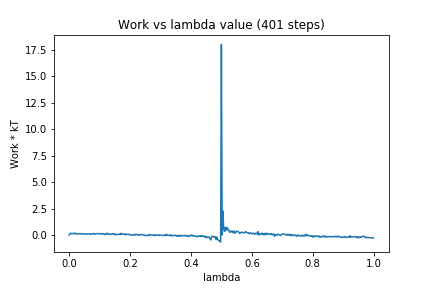

The data file committed next to this chart (first rows):
0, 0.0
1, 0.1201
2, 0.1691
3, 0.1193
4, 0.1308
5, 0.1432
6, 0.1185
7, 0.1714
8, 0.1079
9, 0.1566
10, 0.1002
11, 0.09013
12, 0.09616
13, 0.1378
14, 0.1349
15, 0.1167
16, 0.114
17, 0.07295
18, 0.1047
19, 0.1207
20, 0.08345
21, 0.1102
22, 0.08746
23, 0.1036
24, 0.07773
25, 0.08229
26, 0.1145
27, 0.1218
28, 0.0691
29, 0.1003
30, 0.072
31, 0.117
32, 0.1529
33, 0.07692
34, 0.108
35, 0.09271
36, 0.1166
37, 0.1338
38, 0.1269
39, 0.1523
40, 0.08113
41, 0.1006
42, 0.1289
43, 0.08462
44, 0.1516
45, 0.08215
46, 0.0627
47, 0.03362
48, 0.1388
49, 0.09056
50, 0.1638
51, 0.0783
52, 0.1127
53, 0.0547
54, 0.04214
55, 0.09554
56, 0.07253
57, 0.1392
58, 0.1192
59, 0.03985
60, 0.1077
... 340 more rows
